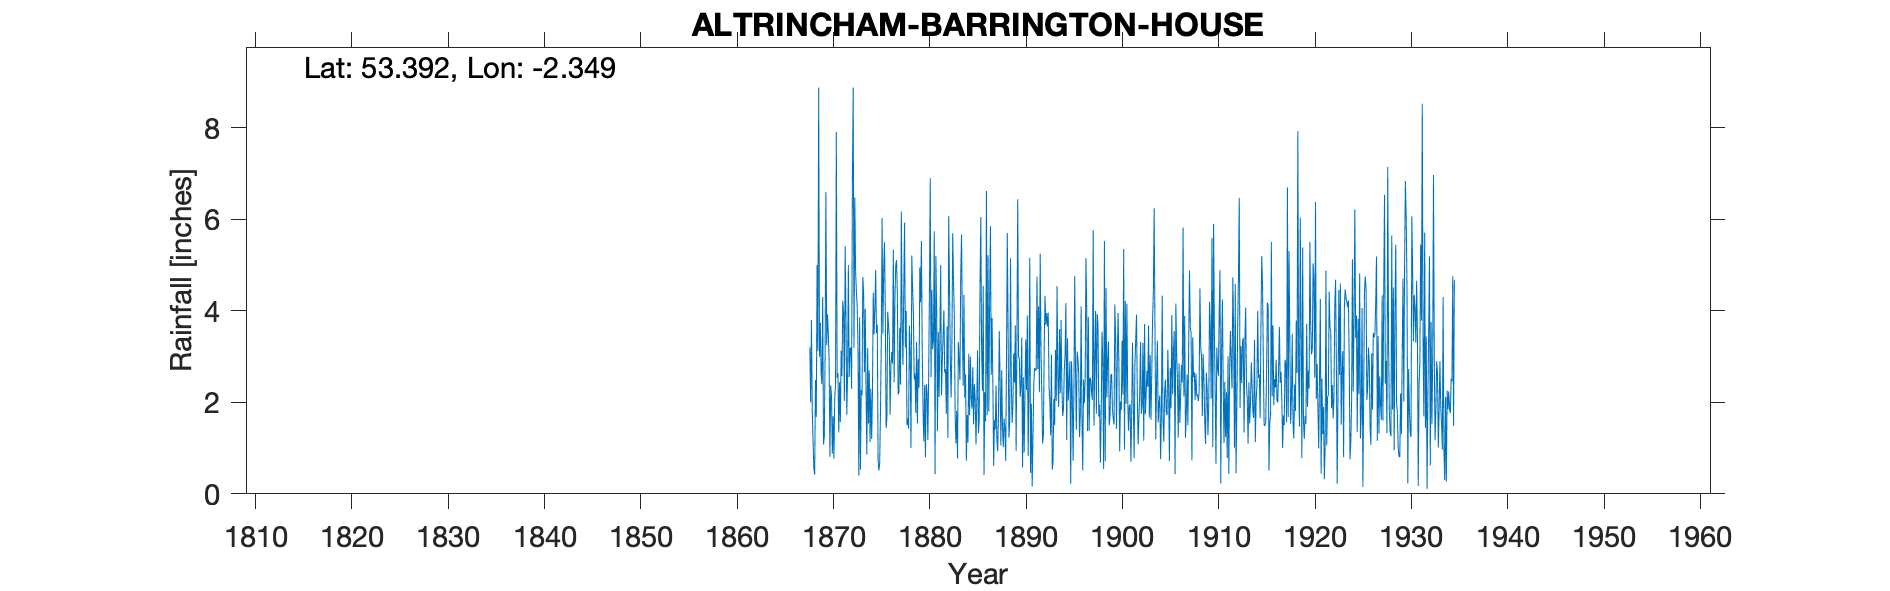

Values plotted in this chart, from the file beside it:
ALTRINGHAM BARRINGTON HOUSE, , , , , , , , , , , , , , , , , , , , , , , 
Grid ref, SJ769884, Long, -2.349, Lat, 53.39, Elevation, 103, ft, , , , , , , , , , , , , , , 
Station no, 2739, , , , , , , , , , , , , , , , , , , , , , 
, 1860, 1861, 1862, 1863, 1864, 1865, 1866, 1867, 1868, 1869, 1870, 1871, 1872, 1873, 1874, 1875, 1876, 1877, 1878, 1879, 1880, 1881, 1882
January, , , , , , , , , 3.2, 3, 2.91, 1.34, 5, 3.22, 3.19, 3.7, 1.65, 5.11, 4, 1.77, 0.8, 0.43, 2.65
February, , , , , , , , , 2, 3.74, 0.81, 2.44, 2.55, 0.4, 1.54, 0.75, 3.98, 4.38, 1.5, 3.32, 2.4, 5.2, 2.73
March, , , , , , , , , 3.8, 2.66, 2.37, 1.57, 3.18, 3.86, 2.7, 0.51, 3.7, 2.17, 1.65, 1.54, 2.24, 4.03, 1.75
April, , , , , , , , , 1.84, 2.4, 2.13, 3.13, 3.2, 0.53, 1.13, 0.67, 3.43, 2.23, 1.43, 2.94, 1.18, 1.37, 3.66
May, , , , , , , , , 1.15, 4.3, 0.88, 2.57, 2.3, 2.27, 2.3, 1.81, 1.73, 3.63, 3.68, 2.32, 2.5, 3.54, 1.22
June, , , , , , , , , 0.56, 1.08, 1.7, 4.22, 6.77, 2.15, 1.2, 3.31, 2.81, 2.39, 3.09, 4.95, 4.45, 2.12, 6.07
July, , , , , , , , , 0.42, 1.25, 0.77, 3.97, 8.88, 4.74, 2.2, 6.03, 3.1, 6.17, 1, 4.19, 6.9, 3.41, 4.5
August, , , , , , , , , 2.49, 2.99, 2.14, 2.03, 3.19, 4.4, 4.4, 3.5, 2.85, 3.75, 5.21, 5.53, 2.55, 5, 2.97
September, , , , , , , , , 1.68, 6.6, 2.35, 5.41, 6.48, 2.66, 3.49, 4.9, 5.34, 2.82, 4.5, 3.16, 4.46, 2.15, 2.1
October, , , , , , , , , 5, 3.25, 7.91, 3.89, 4.86, 4.05, 4.05, 5.5, 2.44, 4.42, 3.94, 1.85, 3.16, 2.88, 3.27
November, , , , , , , , , 3.12, 3.92, 2.54, 1.73, 4.42, 2.24, 4.89, 3.96, 4.27, 5.93, 2.5, 1.15, 3.36, 3.45, 5.7
December, , , , , , , , , 8.88, 3.51, 2.64, 2.59, 4.08, 0.86, 3.51, 1.44, 5, 3.2, 2.64, 2.38, 5.74, 4.02, 4.63
Total, , , , , , , , , 34.14, 38.7, 29.15, 34.89, 54.91, 31.38, 34.6, 36.08, 40.3, 46.2, 35.14, 35.1, 39.74, 37.6, 41.25
